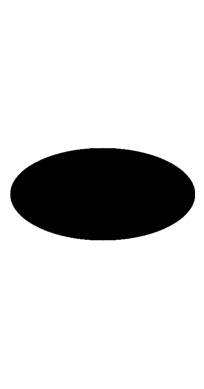

Python code for this plot:
import numpy as np
import matplotlib.pyplot as plt


def draw_rectangle(a, b, m, n, rectangle_color, background_color):
    image = np.zeros((m, n, 3), dtype=np.uint8)
    image[:] = background_color

    start_x = (n - a) // 2
    start_y = (m - b) // 2
    image[start_y:start_y + b, start_x:start_x + a] = rectangle_color

    plt.imshow(image)
    plt.axis('off')
    plt.show()


def draw_ellipse(a, b, m, n, ellipse_color, background_color):
    image = np.zeros((m, n, 3), dtype=np.uint8)
    image[:] = background_color

    y, x = np.ogrid[:m, :n]
    center_x, center_y = n // 2, m // 2
    mask = ((x - center_x) ** 2) / (a ** 2) + ((y - center_y) ** 2) / (b ** 2) <= 1
    image[mask] = ellipse_color

    plt.imshow(image)
    plt.axis('off')
    plt.show()


draw_rectangle(500, 100, 500, 200, (0, 0, 0), (255, 255, 255))
draw_ellipse(200, 100, 800, 400, (0, 0, 0), (255, 255, 255))
